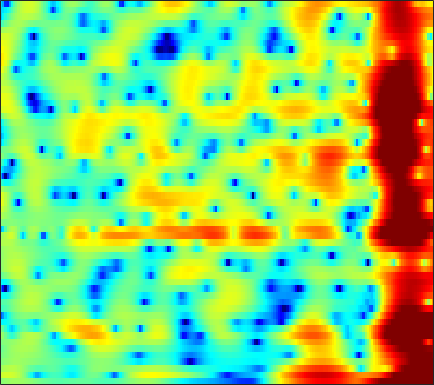

Values plotted in this chart, from the file beside it:
0.20741, 0.52341, 0.8593, 1.1109, 1.2524, 1.3909, 1.47, 1.4916, 1.4637, 1.3739, 1.2287, 1.0906, 0.87536, 0.62767, 0.42244, 0.12946, -0.1709, -0.39509, -0.68033, -0.94449, -1.1769, -1.34, -1.5431, -1.7111
3.518, 3.752, 3.966, 4.058, 4.04, 3.892, 3.591, 3.256, 2.65, 1.839, 0.7875, -0.1842, -1.762, -3.718, -5.462, -8.073, -10.26, -10.6, -9.187, -7.253, -5.636, -4.708, -3.809, -3.248
1.317, 1.777, 2.242, 2.548, 2.679, 2.726, 2.628, 2.464, 2.131, 1.667, 1.084, 0.5825, -0.1414, -0.8774, -1.393, -1.962, -2.324, -2.439, -2.405, -2.234, -2.017, -1.865, -1.724, -1.686
-0.03914, 0.2761, 0.6423, 0.9407, 1.118, 1.29, 1.383, 1.407, 1.383, 1.299, 1.165, 1.036, 0.8365, 0.6183, 0.4492, 0.2254, 0.00919, -0.1447, -0.3412, -0.5332, -0.7256, -0.8714, -1.074, -1.291
-0.6073, -0.2604, 0.167, 0.5441, 0.7943, 1.077, 1.295, 1.417, 1.527, 1.579, 1.576, 1.54, 1.448, 1.31, 1.179, 0.9718, 0.7267, 0.519, 0.2099, -0.1354, -0.5123, -0.8121, -1.238, -1.693
-1.234, -0.6496, -0.00213, 0.5182, 0.8459, 1.214, 1.508, 1.686, 1.871, 1.998, 2.066, 2.076, 2.028, 1.908, 1.77, 1.522, 1.195, 0.8975, 0.4335, -0.09733, -0.6844, -1.158, -1.83, -2.545
-0.2107, 0.056, 0.3012, 0.4744, 0.5988, 0.7971, 1.052, 1.279, 1.605, 1.915, 2.176, 2.323, 2.426, 2.411, 2.316, 2.072, 1.675, 1.273, 0.5896, -0.2817, -1.352, -2.283, -3.643, -4.972
1.506, 0.6229, -0.7895, -2.442, -3.596, -4.288, -3.497, -2.308, -0.6703, 0.6636, 1.621, 2.112, 2.507, 2.659, 2.647, 2.504, 2.251, 1.982, 1.497, 0.7718, -0.3199, -1.477, -3.649, -6.945
-0.5125, -1.71, -3.603, -5.915, -7.747, -8.978, -7.482, -5.67, -3.582, -2.176, -1.429, -1.291, -1.629, -2.507, -3.47, -4.78, -5.289, -4.752, -3.353, -1.942, -0.8297, -0.2017, 0.4171, 0.8912
-6.533, -6.621, -6.132, -5.369, -4.784, -4.023, -3.281, -2.757, -2.193, -1.869, -1.859, -2.129, -2.929, -4.3, -5.737, -7.918, -8.932, -7.882, -5.386, -3.107, -1.294, -0.2179, 0.9101, 1.805
-14.22, -11.67, -8.254, -5.762, -4.349, -2.894, -1.805, -1.155, -0.4945, -0.06041, 0.19, 0.2548, 0.1983, 0.03285, -0.1132, -0.273, -0.3204, -0.2581, -0.06042, 0.2178, 0.5282, 0.73, 0.9348, 1.103
-3.357, -3.202, -2.722, -2.051, -1.497, -0.7435, -0.02628, 0.4583, 1.028, 1.5, 1.849, 2.04, 2.202, 2.263, 2.257, 2.172, 2.011, 1.836, 1.52, 1.093, 0.5077, -0.05699, -0.9735, -2.058
-2.337, -2.262, -1.994, -1.543, -1.12, -0.4819, 0.1992, 0.6973, 1.313, 1.858, 2.3, 2.562, 2.816, 2.952, 2.969, 2.876, 2.655, 2.392, 1.891, 1.192, 0.2362, -0.6731, -2.241, -4.458
-5.914, -6.107, -5.894, -5.106, -4.235, -2.933, -1.65, -0.7666, 0.2628, 1.104, 1.761, 2.141, 2.5, 2.707, 2.771, 2.747, 2.597, 2.407, 2.051, 1.577, 0.9864, 0.4618, -0.3491, -1.224
-13.3, -18.45, -25.81, -13.69, -9.472, -5.808, -3.32, -1.921, -0.4855, 0.5425, 1.26, 1.626, 1.913, 2.027, 2.021, 1.94, 1.794, 1.67, 1.503, 1.334, 1.169, 1.032, 0.8428, 0.6892
-6.476, -6.547, -6.109, -4.979, -3.825, -2.243, -0.8295, 0.04347, 0.9206, 1.48, 1.728, 1.718, 1.476, 1.002, 0.5376, -0.1403, -0.7127, -0.9735, -1.017, -0.7547, -0.3295, 0.01824, 0.4575, 0.779
-1.552, -0.8834, -0.03467, 0.7476, 1.309, 1.984, 2.534, 2.844, 3.056, 3.005, 2.637, 2.125, 1.08, -0.4997, -2.132, -5.157, -9.438, -12.42, -10.33, -6.409, -3.775, -2.418, -1.203, -0.523
0.2692, 1.005, 1.826, 2.504, 2.916, 3.34, 3.598, 3.674, 3.604, 3.321, 2.797, 2.22, 1.169, -0.2266, -1.51, -3.482, -5.436, -6.333, -6.179, -5.03, -3.825, -3.156, -2.68, -2.642
0.6494, 1.219, 1.849, 2.366, 2.663, 2.948, 3.099, 3.112, 3.009, 2.757, 2.371, 1.991, 1.371, 0.6633, 0.1023, -0.6448, -1.297, -1.69, -2.058, -2.286, -2.466, -2.636, -3.023, -3.604
0.6295, 1.073, 1.588, 1.969, 2.174, 2.332, 2.387, 2.365, 2.249, 2.038, 1.741, 1.471, 1.083, 0.643, 0.2997, -0.1606, -0.5926, -0.9002, -1.284, -1.644, -1.98, -2.232, -2.559, -2.976
0.9762, 1.335, 1.701, 1.923, 2.005, 2.014, 1.897, 1.764, 1.514, 1.242, 0.9479, 0.7321, 0.4335, 0.1187, -0.1447, -0.5222, -0.9562, -1.279, -1.69, -2.024, -2.263, -2.368, -2.405, -2.445
2.178, 2.338, 2.461, 2.517, 2.483, 2.291, 1.845, 1.356, 0.6086, -0.06807, -0.4774, -0.5549, -0.4894, -0.3946, -0.4582, -0.7959, -1.49, -2.199, -3.26, -4.057, -4.234, -3.919, -3.266, -2.513
1.936, 1.905, 2.647, 3.538, 3.938, 3.873, 3.086, 1.836, -0.8799, -5.553, -9.05, -5.814, -1.728, 0.4975, 1.3, 1.362, 0.4162, -1.193, -5.076, -14.55, -14.75, -7.088, -2.892, -0.8204
-9.67, -7.697, -2.393, 0.5666, 1.71, 2.293, 2.075, 1.484, 0.1638, -1.312, -1.884, -1.415, -0.1184, 1.095, 1.67, 1.968, 1.709, 1.222, 0.3819, -0.3529, -0.5243, -0.3528, 0.1628, 0.4267
0.4724, 0.1079, -0.01746, 0.1092, 0.198, 0.2668, 0.1549, 0.01368, -0.208, -0.3678, -0.4101, -0.3347, -0.0916, 0.1969, 0.3714, 0.5205, 0.5248, 0.4932, 0.3603, 0.1817, 0.05676, -0.03254, -0.1358, -0.3266
2.476, 1.934, 1.303, 0.6802, 0.2544, -0.249, -0.671, -0.9189, -1.091, -1.08, -0.9269, -0.7251, -0.4024, -0.09905, 0.1177, 0.3392, 0.4788, 0.5199, 0.4931, 0.3966, 0.223, 0.08802, -0.1504, -0.3896
3.977, 3.254, 2.173, 0.9846, 0.01183, -1.355, -2.6, -3.303, -3.669, -3.303, -2.423, -1.659, -0.6999, 0.1145, 0.5994, 1.068, 1.344, 1.403, 1.344, 1.135, 0.7771, 0.441, -0.04946, -0.5221
5.319, 4.42, 3.006, 1.279, -0.3271, -3.146, -7.319, -12.58, -19.1, -9.521, -4.769, -2.507, -0.416, 1.029, 1.772, 2.409, 2.686, 2.696, 2.44, 1.885, 1.085, 0.3089, -0.8508, -2.139
4.776, 3.956, 2.773, 1.424, 0.3629, -1.218, -2.797, -3.704, -4.036, -3.095, -1.538, -0.3606, 0.9896, 2.043, 2.603, 3.044, 3.135, 2.993, 2.473, 1.531, 0.1445, -1.3, -3.869, -7.512
1.904, 1.21, 0.365, -0.2755, -0.6282, -0.8896, -0.9607, -0.846, -0.4887, 0.06949, 0.7727, 1.328, 2.052, 2.617, 2.93, 3.158, 3.131, 2.92, 2.372, 1.491, 0.2112, -1.02, -3.12, -5.602
-3.554, -4.872, -5.899, -5.777, -5.228, -4.128, -2.963, -2.137, -1.076, -0.07966, 0.8211, 1.437, 2.148, 2.698, 3, 3.236, 3.277, 3.158, 2.819, 2.287, 1.545, 0.9199, -0.01086, -1.012
-10.55, -16.18, -36.1, -16.31, -12.06, -8.704, -6.306, -4.82, -3.087, -1.583, -0.2765, 0.558, 1.463, 2.183, 2.577, 2.92, 3.067, 3.075, 2.937, 2.653, 2.274, 1.921, 1.421, 0.9264
-6.641, -8.393, -10.26, -11.2, -11.41, -10.65, -9.014, -7.354, -4.937, -2.847, -1.065, 0.01957, 1.136, 1.95, 2.369, 2.718, 2.853, 2.859, 2.754, 2.535, 2.266, 1.99, 1.62, 1.27
-2.422, -4.058, -6.418, -9.788, -13.94, -32.03, -15.02, -9.366, -4.938, -1.969, 0.07323, 1.185, 2.223, 2.814, 3.034, 3.061, 2.872, 2.626, 2.256, 1.907, 1.57, 1.348, 1.004, 0.5378
0.6721, -0.08499, -1.231, -2.242, -2.914, -3.052, -2.317, -1.269, 0.3366, 1.772, 2.864, 3.424, 3.822, 3.766, 3.431, 2.59, 1.345, 0.231, -1.179, -1.909, -1.826, -1.447, -1.201, -1.56
-1.073, -0.8527, -0.508, -0.07615, 0.3546, 0.9248, 1.586, 2.119, 2.796, 3.357, 3.713, 3.797, 3.592, 2.977, 2.16, 0.4791, -2.151, -5.133, -12.59, -21.87, -9.285, -6.028, -3.743, -2.827
-8.585, -6.431, -4.02, -2.268, -1.187, -0.03979, 0.9091, 1.483, 2.053, 2.443, 2.616, 2.584, 2.3, 1.726, 1.106, 0.02783, -1.293, -2.376, -3.586, -4.104, -3.787, -3.195, -2.385, -1.654
-10.42, -8.353, -5.868, -3.853, -2.634, -1.28, -0.2472, 0.3424, 0.9359, 1.28, 1.416, 1.389, 1.213, 0.8671, 0.5317, 0.01493, -0.5524, -0.9276, -1.302, -1.511, -1.49, -1.343, -1.027, -0.6415
-8.292, -6.84, -4.929, -3.226, -2.133, -0.9467, -0.05987, 0.4244, 0.8602, 1.059, 1.056, 0.9487, 0.6947, 0.366, 0.07527, -0.335, -0.7072, -0.941, -1.187, -1.313, -1.305, -1.225, -0.9488, -0.5602
-6.951, -4.741, -2.478, -0.819, 0.1204, 1.041, 1.623, 1.866, 1.92, 1.76, 1.389, 1.011, 0.3838, -0.274, -0.7792, -1.374, -1.837, -2.115, -2.417, -2.595, -2.641, -2.598, -2.365, -1.857
-0.6347, 0.5832, 1.828, 2.804, 3.283, 3.65, 3.687, 3.507, 2.982, 2.176, 1.115, 0.1546, -1.256, -2.798, -3.874, -5.02, -5.734, -6.005, -6.091, -6.189, -6.545, -6.909, -7.45, -7.019
3.999, 4.383, 4.764, 4.945, 4.942, 4.665, 4.078, 3.407, 2.224, 0.6283, -1.394, -3.204, -6.039, -9.49, -12.57, -17.23, -18.21, -15.68, -12.73, -11.31, -11.36, -12.49, -16.76, -23.09
5.301, 5.382, 5.399, 5.173, 4.852, 4.167, 3.152, 2.153, 0.4573, -1.73, -4.488, -6.968, -10.84, -15.05, -17.98, -20.36, -19.8, -17.36, -14.2, -11.73, -10.04, -9.231, -8.32, -7.146
4.919, 4.979, 4.849, 4.495, 4.048, 3.221, 2.107, 1.055, -0.684, -2.893, -5.683, -8.304, -12.82, -19.54, -27.78, -21.96, -16.27, -13.49, -10.71, -8.491, -6.703, -5.542, -4.201, -2.967
3.739, 3.815, 3.634, 3.223, 2.76, 1.962, 0.9735, 0.1023, -1.229, -2.717, -4.383, -5.699, -7.473, -8.886, -9.481, -9.456, -8.609, -7.645, -6.317, -4.98, -3.708, -2.824, -1.753, -0.7971
2.924, 2.829, 2.472, 1.848, 1.262, 0.3846, -0.5681, -1.264, -2.155, -2.95, -3.651, -4.119, -4.61, -4.915, -4.951, -4.789, -4.365, -3.918, -3.182, -2.373, -1.546, -0.9656, -0.2023, 0.4501
3.452, 2.991, 2.09, 0.8417, -0.2605, -1.859, -3.31, -4.101, -4.599, -4.662, -4.485, -4.311, -4.055, -3.78, -3.536, -3.094, -2.538, -2.078, -1.369, -0.6551, 0.01041, 0.4752, 0.9929, 1.41
5.426, 4.623, 3.055, 0.8663, -1.314, -5.352, -11.25, -15.2, -11.56, -8.024, -6.151, -5.352, -4.761, -4.351, -4.042, -3.425, -2.568, -1.798, -0.7647, 0.2039, 1.018, 1.507, 1.918, 2.113
7.351, 6.526, 5.006, 3.013, 1.173, -1.714, -4.665, -6.137, -6.417, -5.884, -5.713, -6.018, -7.122, -8.681, -9.687, -9.205, -6.79, -4.736, -2.461, -0.7383, 0.5128, 1.144, 1.591, 1.588
7.308, 6.694, 5.665, 4.415, 3.338, 1.84, 0.3759, -0.6855, -1.981, -3.256, -4.721, -6.109, -8.586, -12.15, -15.48, -15.33, -10.55, -7.67, -4.881, -2.876, -1.488, -0.8233, -0.3123, -0.3502
6.37, 5.961, 5.281, 4.445, 3.725, 2.668, 1.506, 0.575, -0.7339, -2.143, -3.632, -4.777, -6.28, -7.524, -8.115, -8.186, -7.507, -6.611, -5.283, -3.969, -2.88, -2.232, -1.682, -1.473
5.43, 5.196, 4.767, 4.201, 3.703, 2.908, 1.956, 1.153, -0.0716, -1.481, -3.077, -4.373, -6.166, -7.899, -8.842, -9.322, -8.68, -7.709, -6.142, -4.654, -3.376, -2.592, -1.838, -1.339
4.165, 4.114, 3.976, 3.74, 3.48, 2.995, 2.339, 1.713, 0.658, -0.6777, -2.388, -4.012, -6.808, -11, -16.31, -27.5, -14.47, -10.31, -6.852, -4.568, -2.956, -2.068, -1.163, -0.5569
1.487, 1.761, 2.125, 2.412, 2.522, 2.533, 2.356, 2.071, 1.49, 0.6512, -0.4694, -1.508, -3.167, -4.973, -6.143, -6.863, -6.24, -5.255, -3.821, -2.591, -1.619, -1.044, -0.4469, -0.03286
-3.56, -2.425, -1.086, -0.01316, 0.6396, 1.304, 1.735, 1.917, 1.98, 1.83, 1.492, 1.144, 0.5901, 0.03695, -0.3298, -0.6766, -0.8223, -0.8342, -0.789, -0.734, -0.7065, -0.7087, -0.7535, -0.7605
-8.622, -6.37, -4.26, -2.599, -1.515, -0.2787, 0.7595, 1.417, 2.087, 2.538, 2.78, 2.838, 2.789, 2.606, 2.39, 2.043, 1.609, 1.224, 0.5986, -0.1584, -1.076, -1.862, -2.941, -3.814
-8.23, -7.737, -6.932, -5.665, -4.41, -2.467, -0.6019, 0.5845, 1.871, 2.831, 3.485, 3.791, 3.987, 3.955, 3.808, 3.426, 2.822, 2.213, 1.169, -0.2281, -2.1, -3.959, -7.248, -12.36
-8.25, -10.73, -16.91, -17.58, -10.7, -5.353, -2.016, -0.2486, 1.48, 2.666, 3.453, 3.836, 4.099, 4.139, 4.033, 3.686, 3.098, 2.483, 1.389, -0.04441, -1.863, -3.476, -5.943, -8.339
